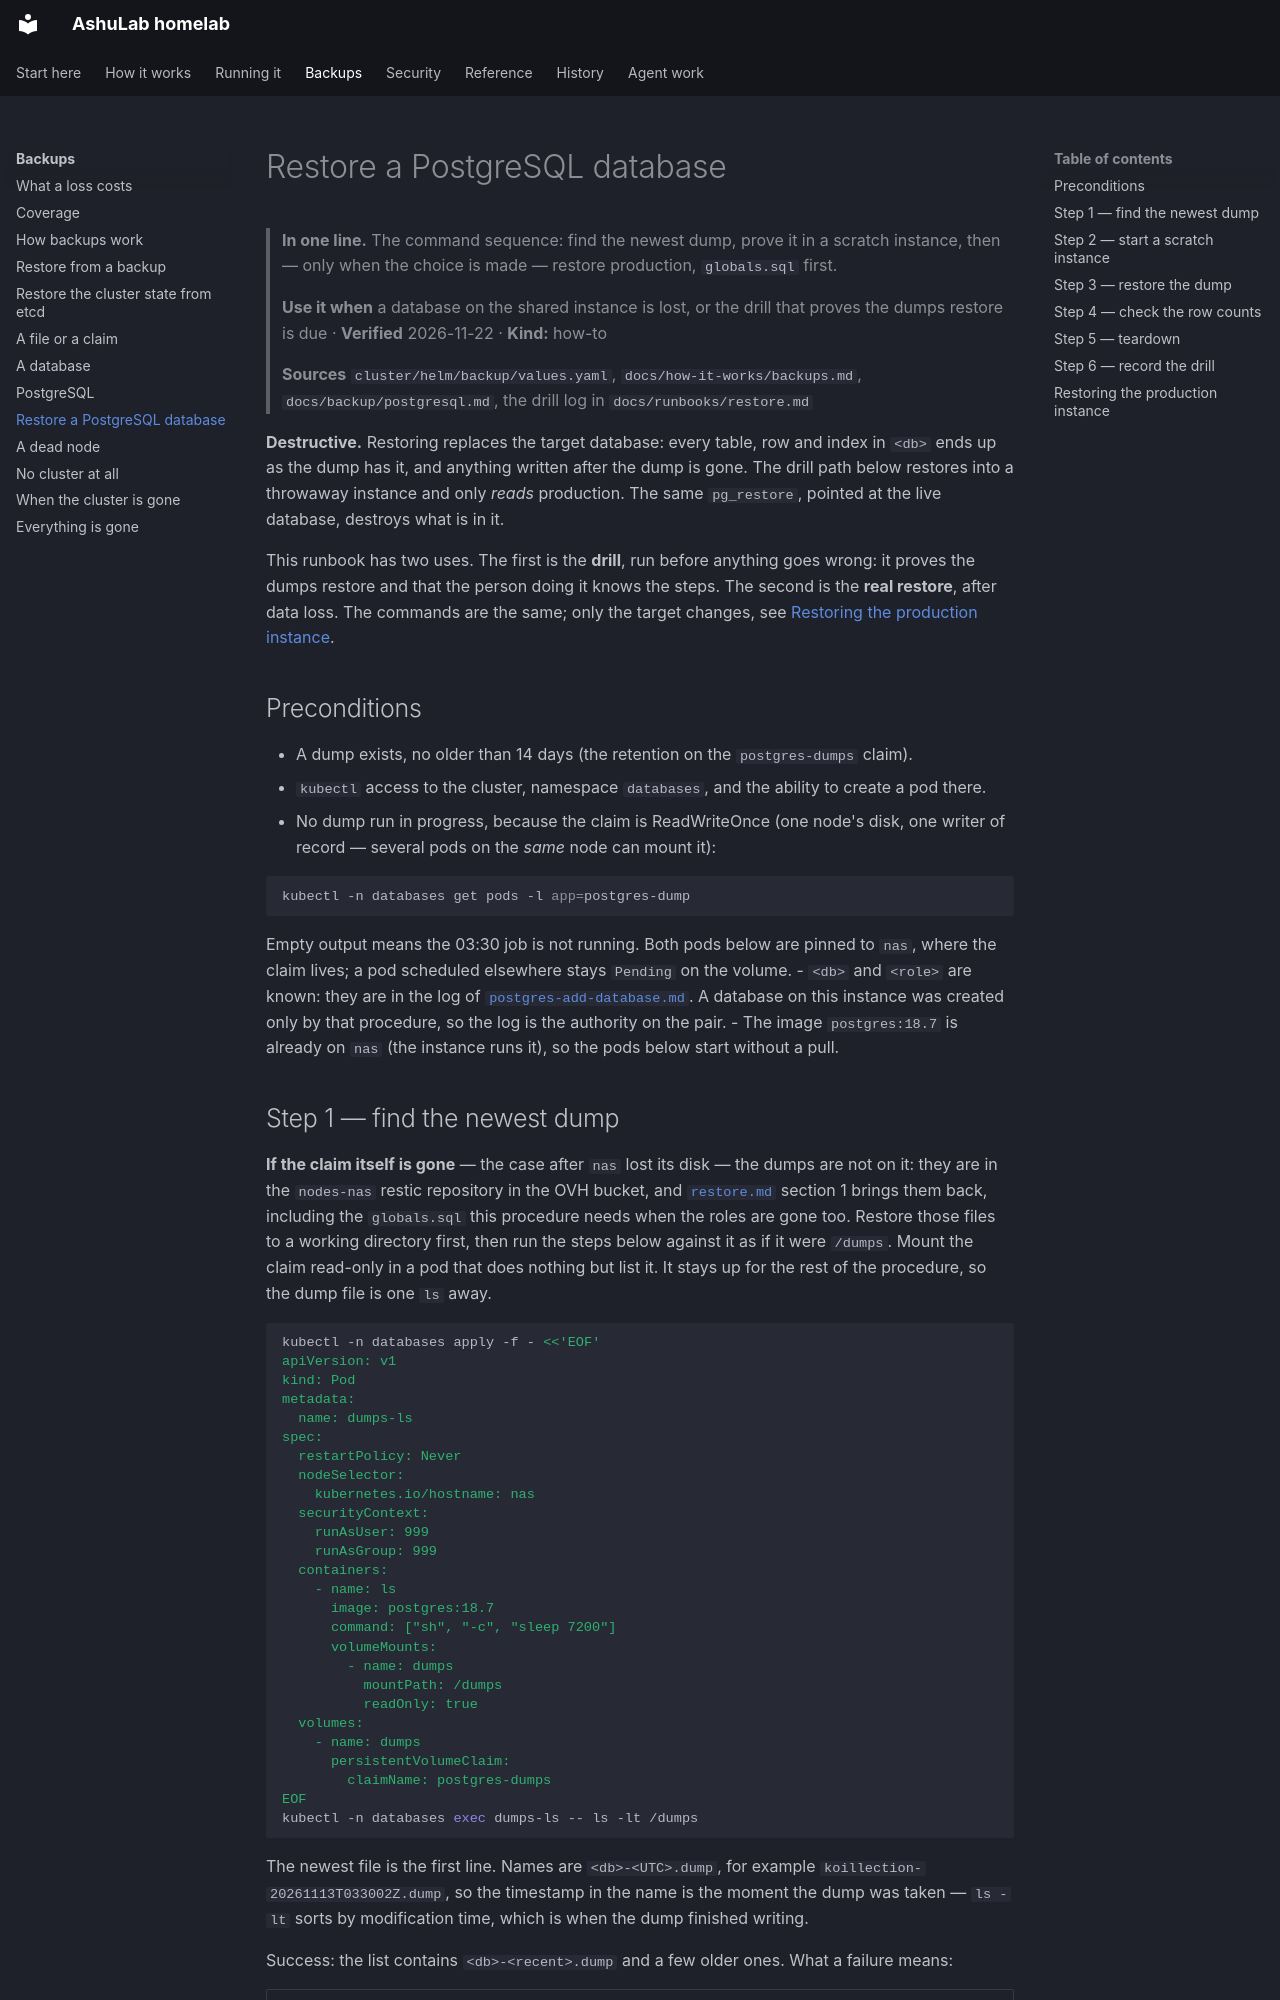

repository: vyrtualsynthese/homelab · page: runbooks/postgres-restore/index.html · generator: mkdocs

# Restore a PostgreSQL database

> **In one line.** The command sequence: find the newest dump, prove it in a scratch instance, then
> — only when the choice is made — restore production, `globals.sql` first.
>
> **Use it when** a database on the shared instance is lost, or the drill that proves the dumps
> restore is due · **Verified** 2026-11-22 · **Kind:** how-to
>
> **Sources** `cluster/helm/backup/values.yaml`, `docs/how-it-works/backups.md`,
> `docs/backup/postgresql.md`, the drill log in `docs/runbooks/restore.md`

**Destructive.** Restoring replaces the target database: every table, row and index in `<db>` ends
up as the dump has it, and anything written after the dump is gone. The drill path below restores
into a throwaway instance and only *reads* production. The same `pg_restore`, pointed at the live
database, destroys what is in it.

This runbook has two uses. The first is the **drill**, run before anything goes wrong: it proves the
dumps restore and that the person doing it knows the steps. The second is the **real restore**, after
data loss. The commands are the same; only the target changes, see
[Restoring the production instance](#restoring-the-production-instance).

## Preconditions

- A dump exists, no older than 14 days (the retention on the `postgres-dumps` claim).
- `kubectl` access to the cluster, namespace `databases`, and the ability to create a pod there.
- No dump run in progress, because the claim is ReadWriteOnce (one node's disk, one writer of
  record — several pods on the *same* node can mount it):

  ```bash
  kubectl -n databases get pods -l app=postgres-dump
  ```

  Empty output means the 03:30 job is not running. Both pods below are pinned to `nas`, where the
  claim lives; a pod scheduled elsewhere stays `Pending` on the volume.
- `<db>` and `<role>` are known: they are in the log of
  [`postgres-add-database.md`](postgres-add-database.md). A database on this instance was created
  only by that procedure, so the log is the authority on the pair.
- The image `postgres:18.7` is already on `nas` (the instance runs it), so the pods below start
  without a pull.
